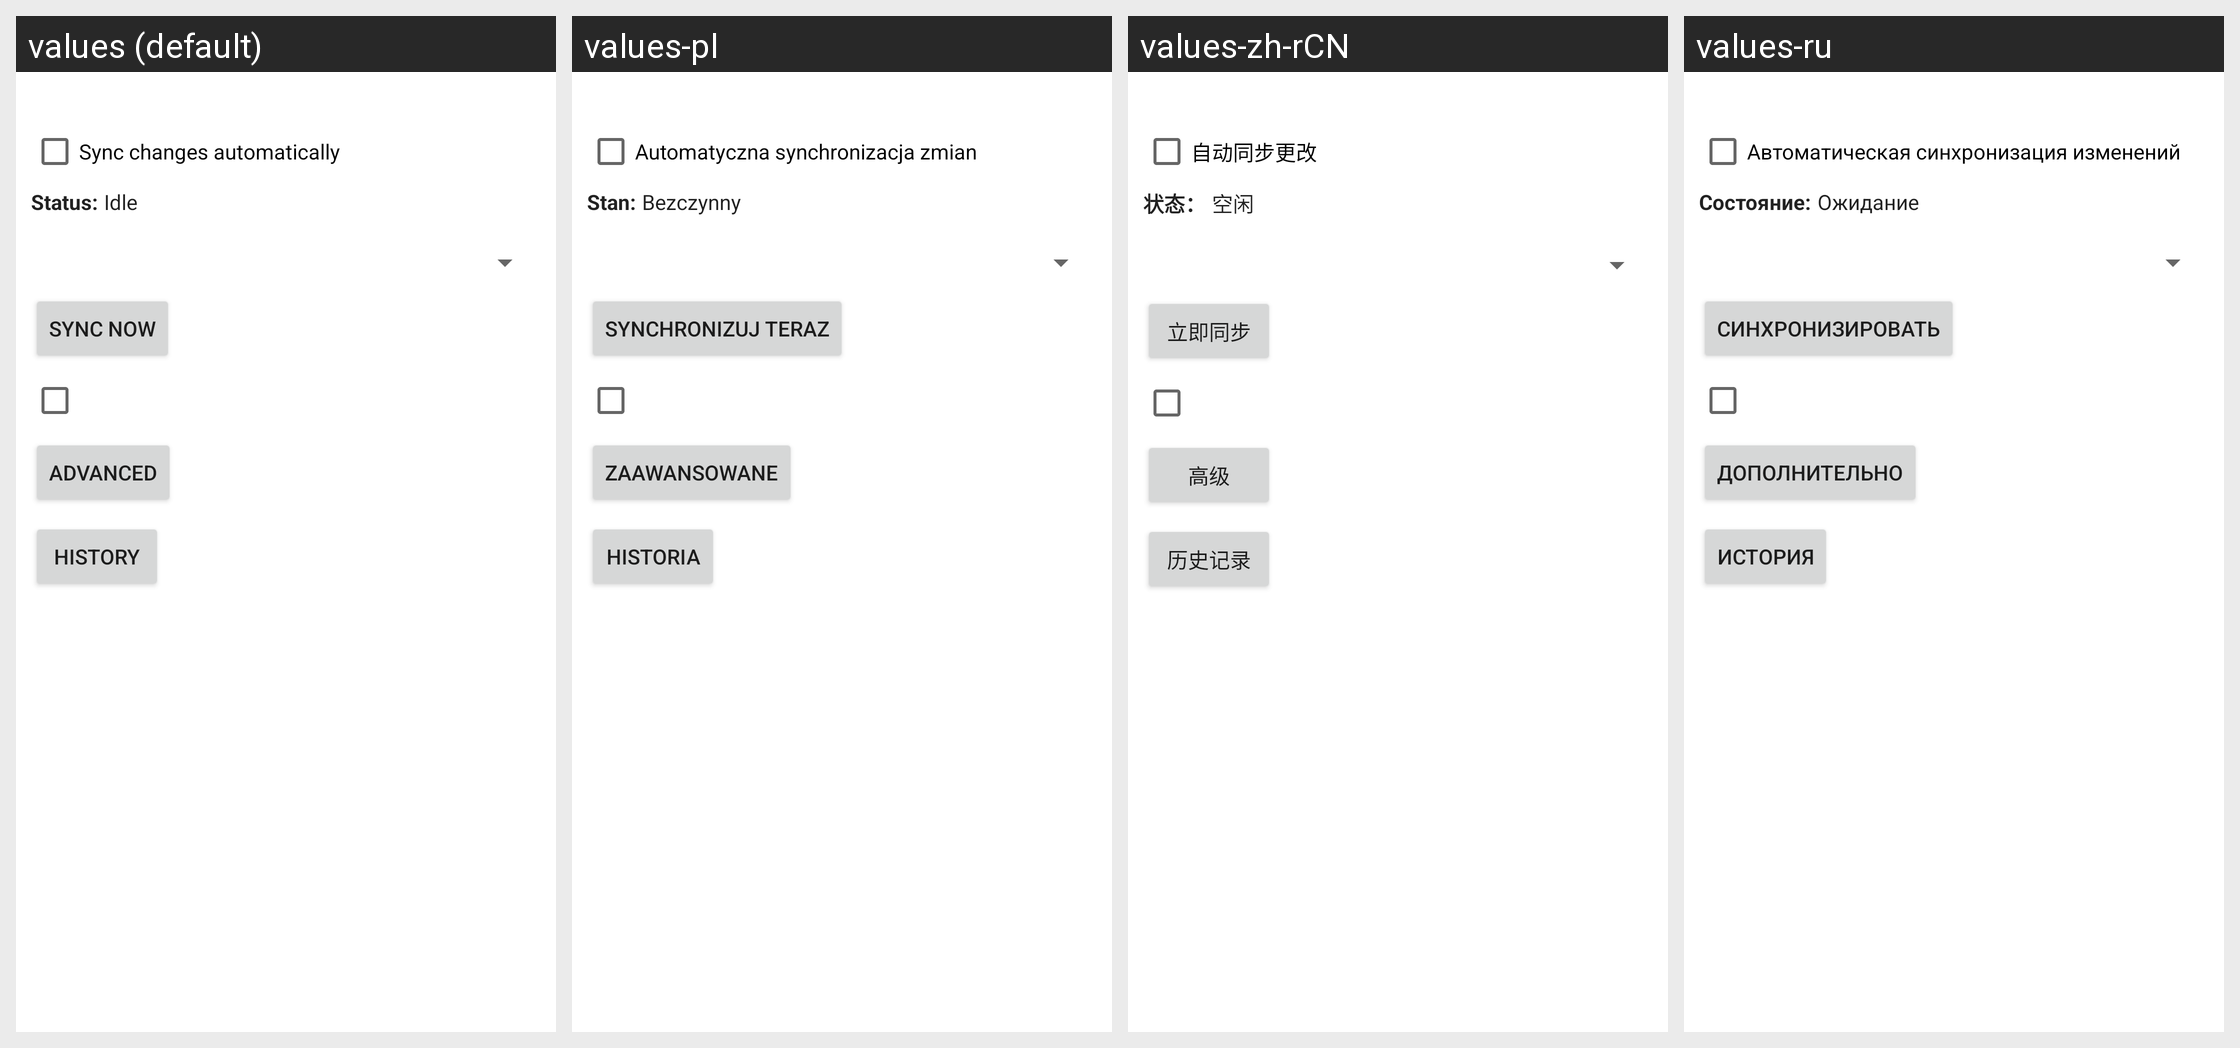

The Android screen above is rendered under several locales of the same app. Produce the string resources it draws, with the default and per-locale values.
Android screen res/layout/sync_screen.xml rendered under 4 locales, left to right: values (default), values-pl, values-zh-rCN, values-ru. Device: Nexus 5 (rendered at 1080×1920; each locale shown at half size, 540×960, under a caption strip naming it); theme Theme.MaterialComponents.DayNight.NoActionBar.
Other locales in the repository, not shown: values-cs, values-de, values-de-rDE, values-en-rGB, values-es, values-es-rUS, values-fr, values-fr-rFR, values-it, values-it-rIT, values-ja, values-nl, values-zh-rTW.
Strings drawn on this screen, with the default value and each locale's value (text and hints the layout hard-codes, and strings that could not be matched under every locale, appear in the picture but are not listed):

sync_screen_listenForTickles_text
  values: Sync changes automatically
  values-pl: Automatyczna synchronizacja zmian
  values-zh-rCN: 自动同步更改
  values-ru: Автоматическая синхронизация изменений

sync_status_label
  values: Status:
  values-pl: Stan:
  values-zh-rCN: 状态：
  values-ru: Состояние:

sync_screen_status_text
  values: Idle
  values-pl: Bezczynny
  values-zh-rCN: 空闲
  values-ru: Ожидание

sync_screen_sync_text
  values: Sync now
  values-pl: Synchronizuj teraz
  values-zh-rCN: 立即同步
  values-ru: Синхронизировать

sync_screen_advanced_text
  values: Advanced
  values-pl: Zaawansowane
  values-zh-rCN: 高级
  values-ru: Дополнительно

sync_screen_history_text
  values: History
  values-pl: Historia
  values-zh-rCN: 历史记录
  values-ru: История
